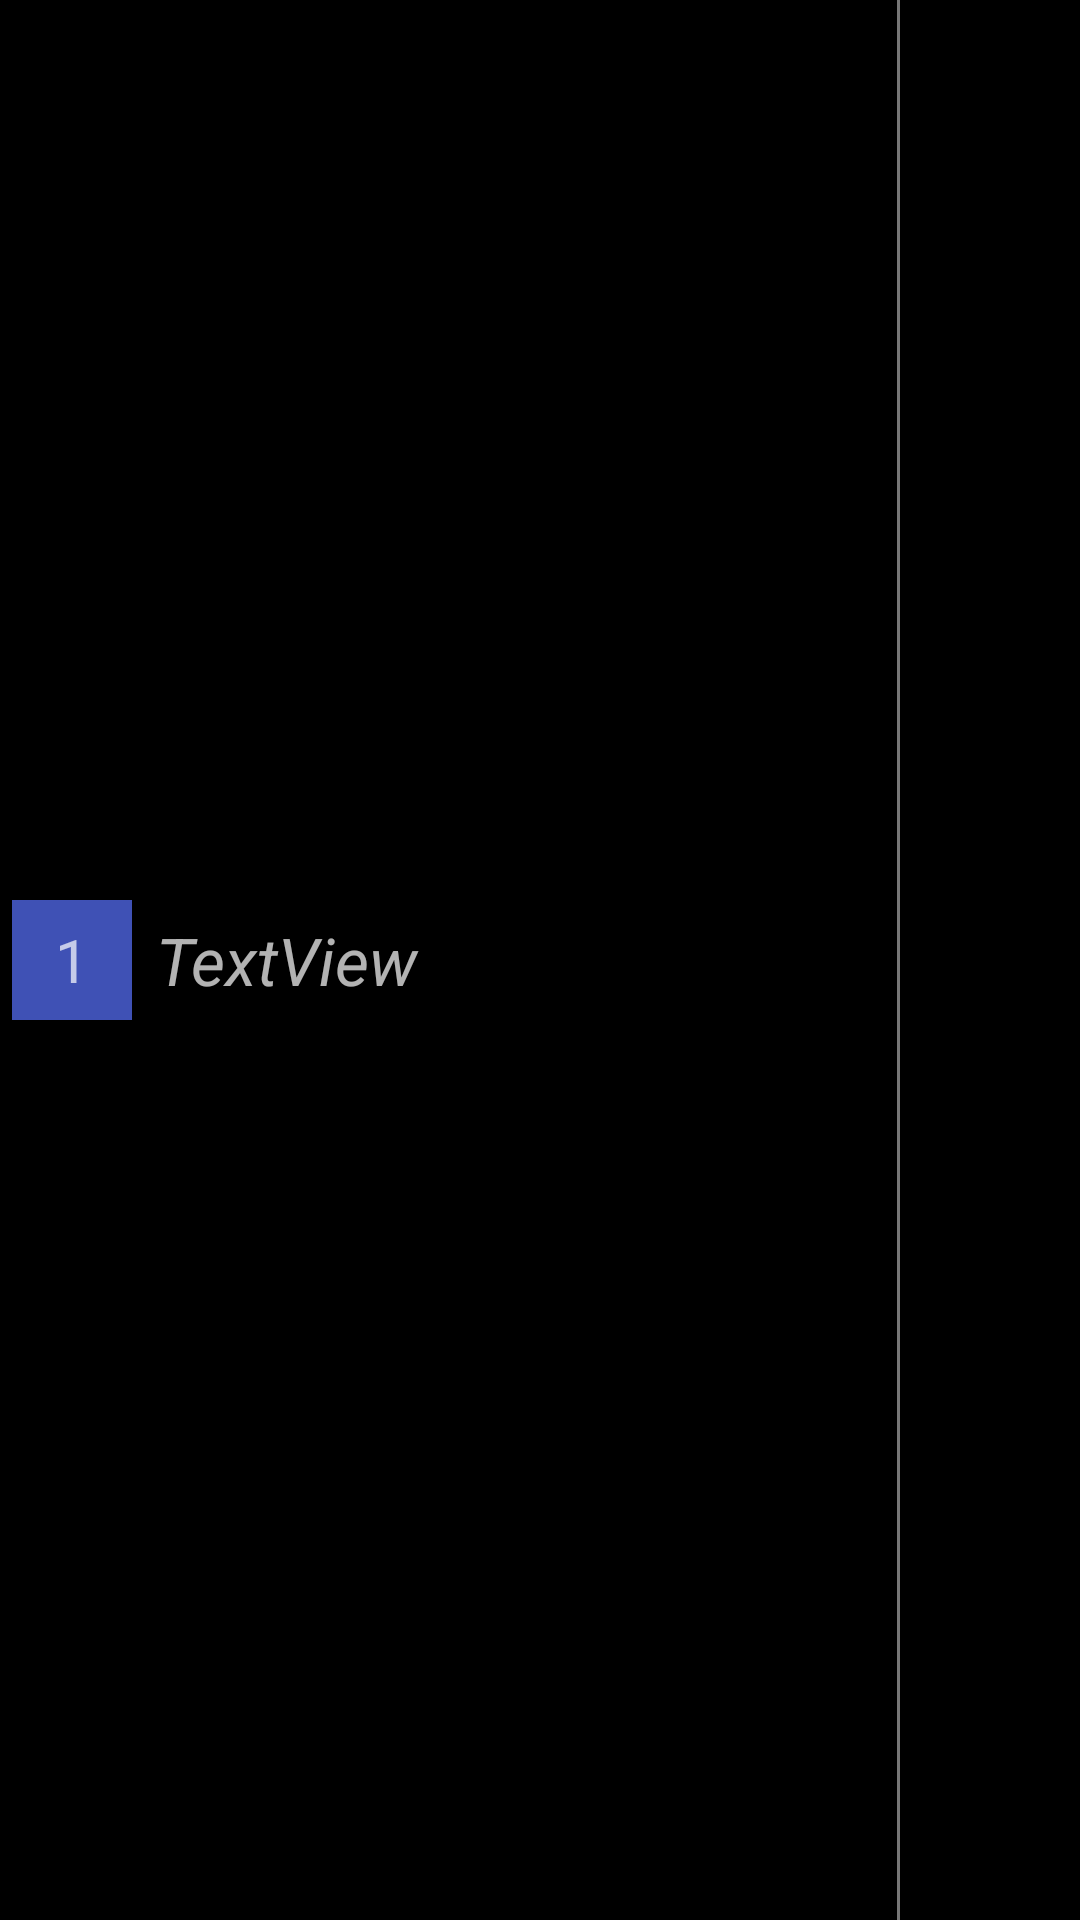

This screen was rendered from an Android layout file. Write that file and the resources it references.
<!-- AndroidManifest.xml: application theme AppTheme -->
<!-- res/layout/species_button_compact.xml -->
<?xml version="1.0" encoding="utf-8"?>
<LinearLayout xmlns:android="http://schemas.android.com/apk/res/android"
    android:layout_width="match_parent"
    android:layout_height="wrap_content"
    android:layout_marginBottom="3dp"
    android:layout_marginTop="3dp"
    android:orientation="horizontal">

    <TextView
        android:text="1"
        android:layout_width="40dp"
        android:layout_height="40dp"
        android:textSize="20sp"
        android:background="@color/colorPrimary"
        android:gravity="center"
        android:layout_gravity="center_vertical"
        android:layout_margin="4dp"
        android:id="@+id/ordem" />

    <TextView
        android:id="@+id/specbutlab"
        android:layout_width="0dp"
        android:layout_height="wrap_content"
        android:layout_gravity="center_vertical"
        android:layout_marginLeft="4dp"
        android:layout_weight="1"
        android:gravity="center_vertical"
        android:text="TextView"
        android:textSize="22sp"
        android:textStyle="normal|italic" />

    <TextView
        android:id="@+id/specphenostate"
        android:layout_width="80dp"
        android:layout_height="wrap_content"
        android:layout_gravity="center_vertical"
        android:layout_marginLeft="6dp"
        android:gravity="center_vertical"
        android:text="TextView"
        android:textSize="18sp"
        android:visibility="gone" />

    <TextView
        android:layout_width="1dp"
        android:background="#777777"
        android:layout_height="match_parent" />

    <EditText
        android:id="@+id/abundance"
        android:layout_width="60dp"
        android:layout_height="match_parent"
        android:background="@android:color/transparent"
        android:ems="10"
        android:gravity="right"
        android:imeOptions="actionNext"
        android:inputType="numberSigned|numberDecimal"
        android:paddingTop="0dp"
        android:paddingRight="6dp"
        android:paddingBottom="0dp"
        android:textSize="32sp" />

</LinearLayout>
<!-- resources referenced by this layout -->
<resources>
  <color name="colorPrimary">#3f51b5</color>
  <style name="AppTheme" parent="Theme.AppCompat.NoActionBar">
          
          <item name="android:windowBackground">@android:color/black</item>
          <item name="android:windowAnimationStyle">@null</item>
          
      </style>
</resources>
